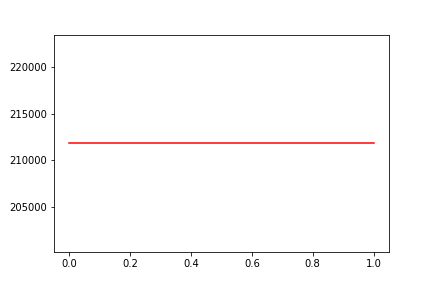

The file beside this chart, header and first rows:
, date, assets
0, 0, 211823
1, 20191202, 211823
